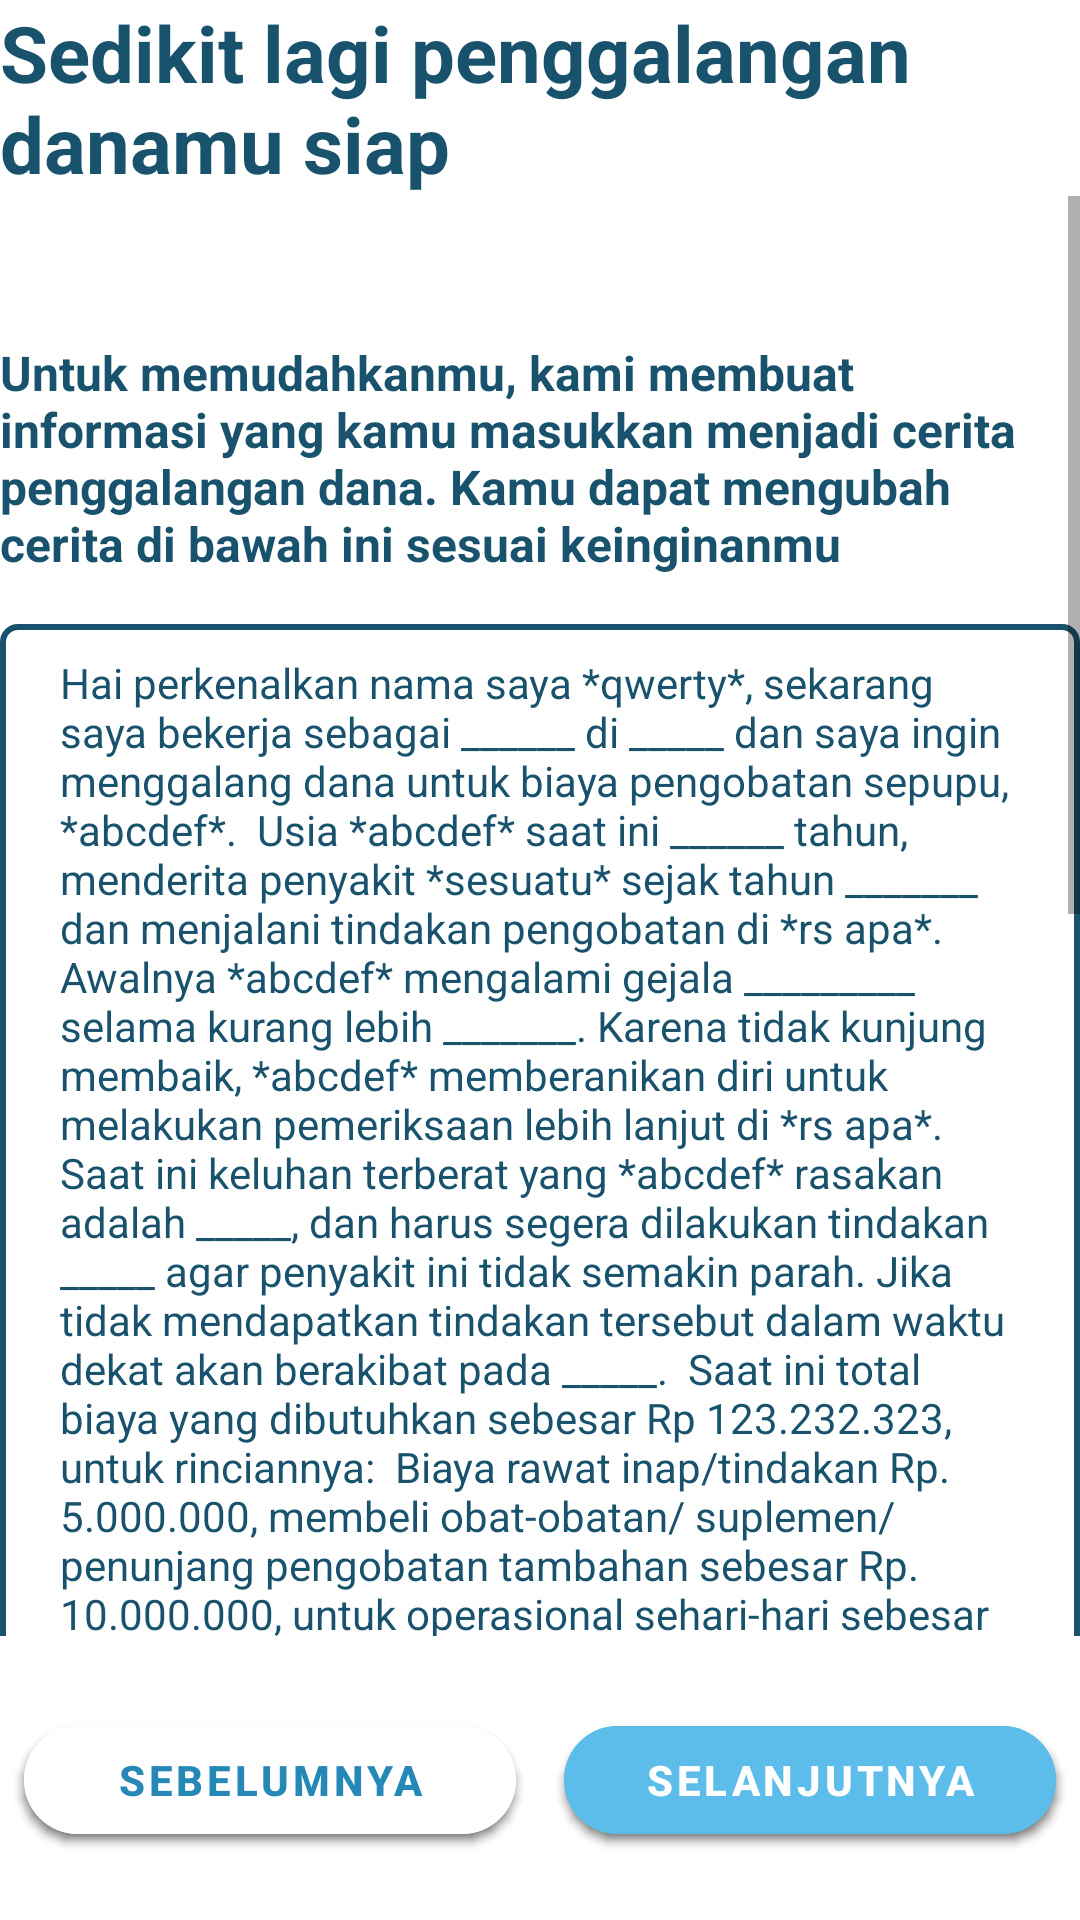

The Android layout XML behind this screen, and the referenced resources:
<!-- AndroidManifest.xml: application theme Theme.KamiBisa -->
<!-- res/layout/fragment_introduction_data.xml -->
<?xml version="1.0" encoding="utf-8"?>
<LinearLayout xmlns:android="http://schemas.android.com/apk/res/android"
    xmlns:tools="http://schemas.android.com/tools"
    android:layout_width="match_parent"
    android:layout_height="match_parent"
    xmlns:app="http://schemas.android.com/apk/res-auto"
    android:orientation="vertical"
    tools:context=".ui.view.fragment.createDonation.IntroductionDataFragment">

    <TextView
        android:layout_width="match_parent"
        android:layout_height="wrap_content"
        android:text="Sedikit lagi penggalangan danamu siap"
        android:textSize="26sp"
        android:textColor="@color/primary_dark_blue"
        android:textStyle="bold"/>

    <ScrollView
        android:layout_width="match_parent"
        android:layout_height="480dp">

        <LinearLayout
            android:layout_width="match_parent"
            android:layout_height="wrap_content"
            android:orientation="vertical">

            <TextView
                android:layout_width="match_parent"
                android:layout_height="wrap_content"
                android:layout_marginTop="48dp"
                android:layout_marginBottom="16dp"
                android:text="@string/donation_introduction_header"
                android:textColor="@color/primary_dark_blue"
                android:textSize="16sp"
                android:textStyle="bold"/>

            <EditText
                android:id="@+id/edt_introductionData_introduction"
                android:layout_width="match_parent"
                android:layout_height="wrap_content"
                android:background="@drawable/stroke_box"
                android:gravity="start"
                android:hint="@string/donation_introduction_example"
                android:inputType="textMultiLine"
                android:overScrollMode="always"
                android:paddingHorizontal="20dp"
                android:paddingVertical="10dp"
                android:scrollbars="vertical"
                android:scrollHorizontally="false"
                android:textColor="@color/primary_dark_blue"
                android:textColorHint="@color/primary_dark_blue"
                android:textSize="14sp" />

            <TextView
                android:layout_width="match_parent"
                android:layout_height="wrap_content"
                android:layout_marginTop="48dp"
                android:layout_marginBottom="16dp"
                android:text="Tulis ajakan singkat kepada donatur untuk berdonasi"
                android:textColor="@color/primary_dark_blue"
                android:textSize="16sp"
                android:textStyle="bold"/>

            <EditText
                android:id="@+id/edt_introductionData_motivator"
                android:layout_width="match_parent"
                android:layout_height="wrap_content"
                android:background="@drawable/stroke_box"
                android:gravity="start"
                android:hint="@string/donation_motivator_example"
                android:inputType="textMultiLine"
                android:overScrollMode="always"
                android:paddingHorizontal="20dp"
                android:paddingVertical="10dp"
                android:scrollbars="vertical"
                android:scrollHorizontally="false"
                android:textColor="@color/primary_dark_blue"
                android:textColorHint="@color/primary_dark_blue"
                android:textSize="14sp" />

        </LinearLayout>

    </ScrollView>

    <LinearLayout
        android:layout_width="match_parent"
        android:layout_height="wrap_content">

        <LinearLayout
            android:layout_width="match_parent"
            android:layout_height="wrap_content"
            android:layout_marginTop="24dp"
            android:gravity="center_horizontal">

            <com.google.android.material.button.MaterialButton
                android:id="@+id/btn_introductionData_back"
                android:layout_width="match_parent"
                android:layout_height="wrap_content"
                android:layout_gravity="center_horizontal"
                android:layout_weight="50"
                android:layout_marginTop="16dp"
                android:layout_marginHorizontal="8dp"
                android:backgroundTint="@color/white"
                android:text="SEBELUMNYA"
                android:textSize="14sp"
                android:textColor="@color/primary_blue"
                android:textStyle="bold"
                app:cornerRadius="50dp"/>

            <com.google.android.material.button.MaterialButton
                android:id="@+id/btn_introductionData_next"
                android:layout_width="match_parent"
                android:layout_height="wrap_content"
                android:layout_gravity="center_horizontal"
                android:layout_weight="50"
                android:layout_marginTop="16dp"
                android:layout_marginHorizontal="8dp"
                android:backgroundTint="@color/primary_light_blue"
                android:text="SELANJUTNYA"
                android:textSize="14sp"
                android:textColor="@color/white"
                android:textStyle="bold"
                app:cornerRadius="50dp"/>

        </LinearLayout>

    </LinearLayout>

</LinearLayout>
<!-- resources referenced by this layout -->
<resources>
  <color name="primary_blue">#2688B7</color>
  <color name="primary_dark_blue">#18526d</color>
  <color name="primary_light_blue">#FF5CBCEA</color>
  <color name="white">#FFFFFFFF</color>
  <!-- drawable stroke_box (drawable) -->
  <?xml version="1.0" encoding="utf-8"?>
  <shape xmlns:android="http://schemas.android.com/apk/res/android"
      android:shape="rectangle">
  
      <stroke
          android:width="2dp"
          android:color="@color/primary_dark_blue" />
  
      <corners
          android:radius="5dp" />
  
  </shape>
  <string name="donation_introduction_example">
          Hai perkenalkan nama saya *qwerty*, sekarang saya bekerja sebagai ______ di _____ dan saya ingin menggalang dana untuk biaya pengobatan sepupu, *abcdef*.
          <br /><br />
          Usia *abcdef* saat ini ______ tahun, menderita penyakit *sesuatu* sejak tahun _______ dan menjalani tindakan pengobatan di *rs apa*.
          <br /><br />
          Awalnya *abcdef* mengalami gejala _________ selama kurang lebih _______. Karena tidak kunjung membaik, *abcdef* memberanikan diri untuk melakukan pemeriksaan lebih lanjut di *rs apa*.
          <br /><br />
          Saat ini keluhan terberat yang *abcdef* rasakan adalah _____, dan harus segera dilakukan tindakan _____ agar penyakit ini tidak semakin parah. Jika tidak mendapatkan tindakan tersebut dalam waktu dekat akan berakibat pada _____.
          <br /><br />
          Saat ini total biaya yang dibutuhkan sebesar Rp 123.232.323, untuk rinciannya:
          <br /><br />
          Biaya rawat inap/tindakan Rp. 5.000.000, membeli obat-obatan/ suplemen/penunjang pengobatan tambahan sebesar Rp. 10.000.000, untuk operasional sehari-hari sebesar Rp. 5.000.000
          <br /><br />
          Untuk berobat *abcdef* mengandalkan biaya dari ______. Selain menggalang dana di Kamibisa, kami juga berjuang mendapatkan biaya tambahan untuk berobat dengan cara ______.
          <br /><br />
          Untuk itu, sangat besar harapan saya akan bantuan dan doa para #OrangBaik agar *abcdef* bisa melanjutkan pengobatan hingga selesai, dengan cara:
          1. Klik tombol “DONASI SEKARANG”
          2. Masukkan nominal donasi
          3. Pilih metode pembayaran GO-PAY, Jenius Pay, LinkAja, DANA, Mandiri Virtual Account, BCA Virtual Account, atau transfer Bank (transfer bank BNI, Mandiri, BCA, BRI, BNI Syariah, atau kartu kredit) dan transfer ke no. rekening yang tertera.
          <br /><br />
          Tak hanya mendoakan dan berdonasi, saudara-saudara juga bisa membagikan halaman galang dana saya ini agar semakin banyak yang turut menemani perjuangan saya.
          <br /><br />
          Terima kasih banyak, #orangbaik!
      </string>
  <string name="donation_introduction_header">
          Untuk memudahkanmu, kami membuat informasi yang kamu masukkan menjadi cerita penggalangan dana. Kamu dapat mengubah cerita di bawah ini sesuai keinginanmu
      </string>
  <string name="donation_motivator_example">
          contoh: Mohon bantuan doa dan donasinya untuk proses kesembuhan buah hati kami, Kafi
      </string>
  <style name="Theme.KamiBisa" parent="Theme.MaterialComponents.DayNight.NoActionBar">
          
          <item name="colorPrimary">#2688B7</item>
          <item name="colorPrimaryVariant">#FF5CBCEA</item>
          <item name="colorOnPrimary">@color/white</item>
          
          <item name="colorSecondary">@color/teal_200</item>
          <item name="colorSecondaryVariant">@color/teal_700</item>
          <item name="colorOnSecondary">@color/black</item>
          
          <item name="android:statusBarColor" tools:targetApi="l">?attr/colorPrimaryVariant</item>
          
  
          
          <item name="android:ambientShadowAlpha">0.5</item>
          <item name="android:spotShadowAlpha">0.5</item>
      </style>
  <color name="teal_200">#FF03DAC5</color>
  <color name="teal_700">#FF018786</color>
  <color name="black">#FF000000</color>
</resources>
